Dataset: FDM Resources (GitHub, ThStranick15/Parkinsons_Predictor). Classes: control, patient.

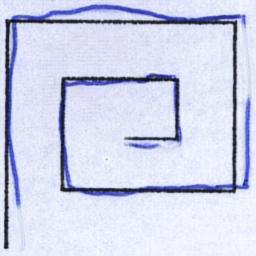
Label: control

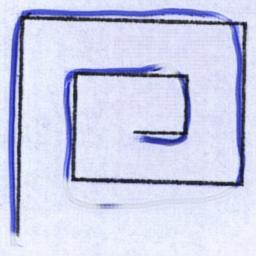
Label: control

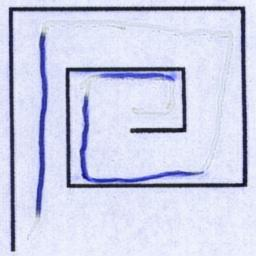
Label: control

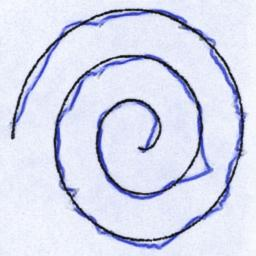
Label: control

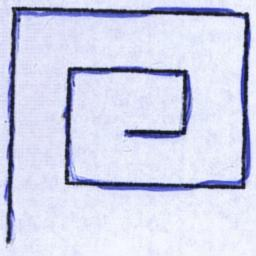
Label: control

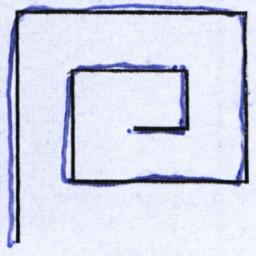
Label: patient
